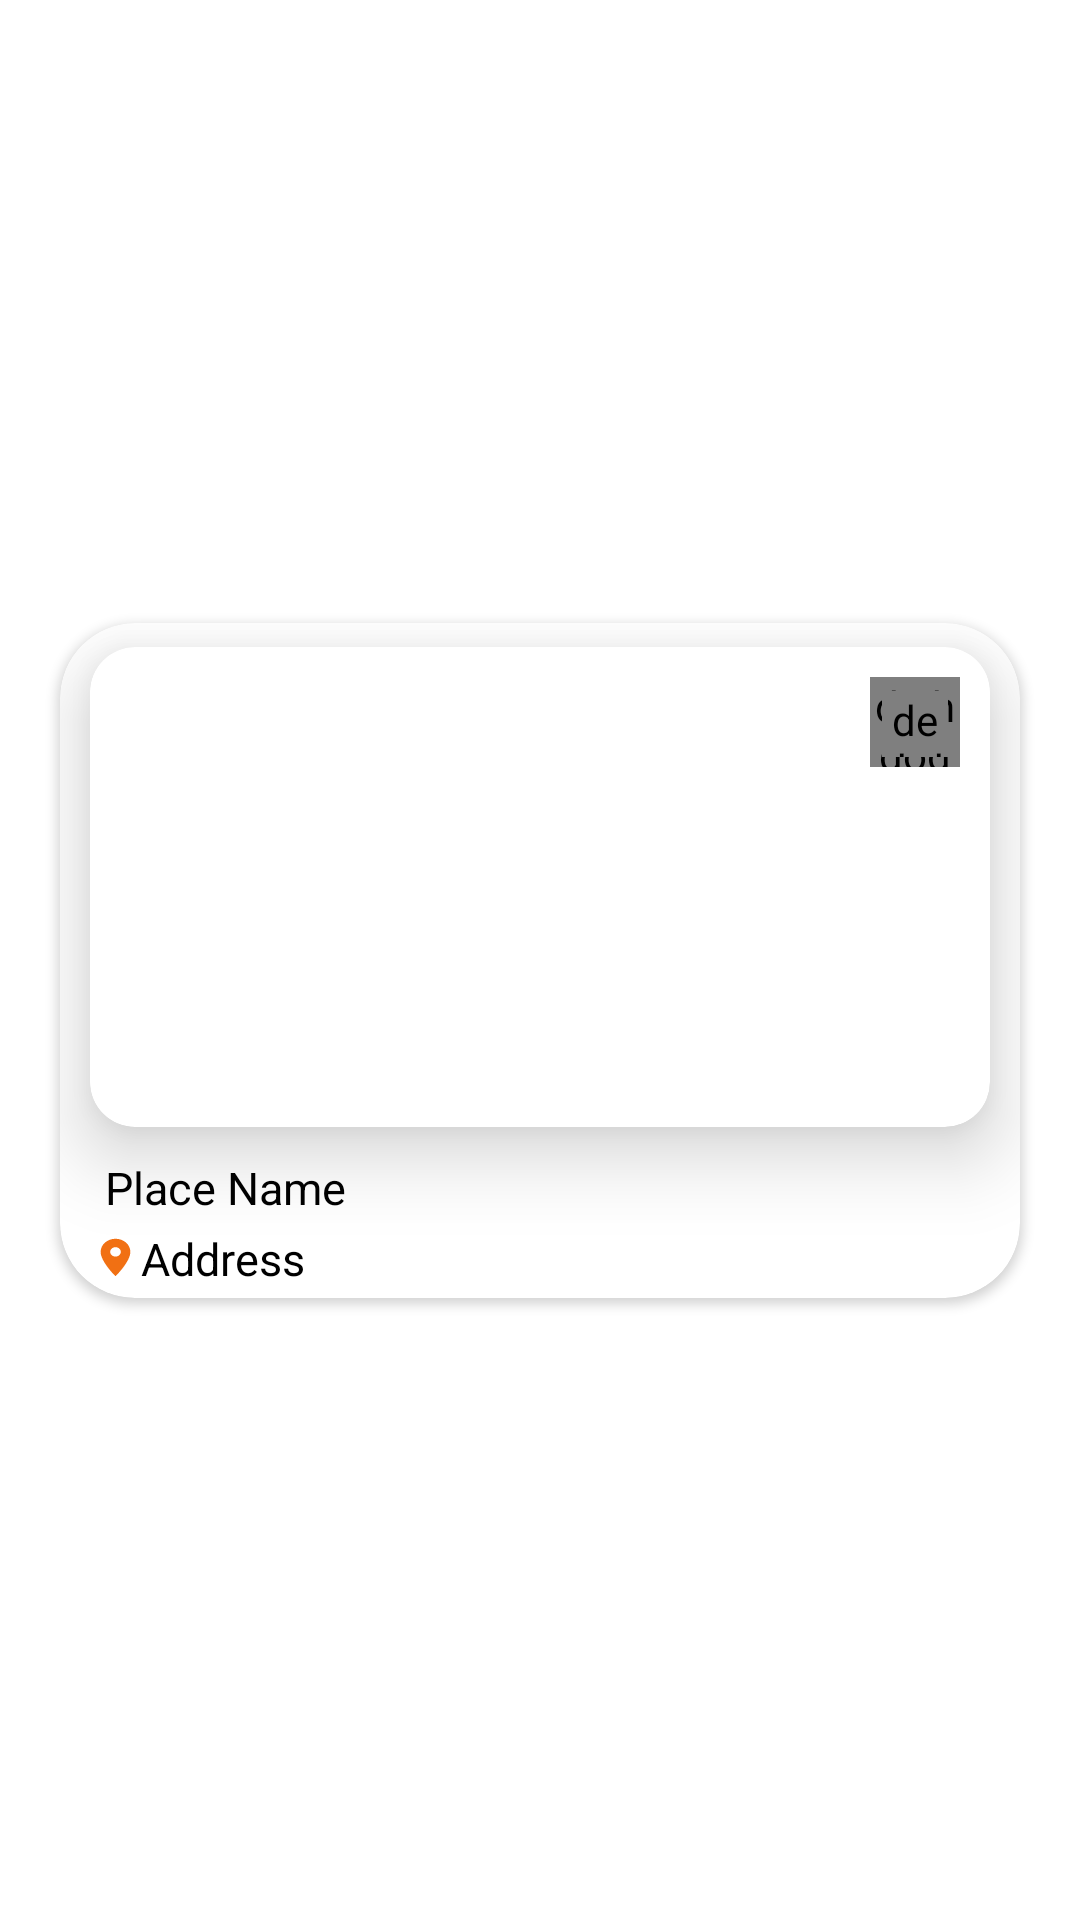

The Android layout XML behind this screen, and the referenced resources:
<!-- AndroidManifest.xml: application theme Theme.TravelAndTourismGuide -->
<!-- res/layout/card_main_types.xml -->
<?xml version="1.0" encoding="utf-8"?>
<androidx.constraintlayout.widget.ConstraintLayout xmlns:android="http://schemas.android.com/apk/res/android"
    xmlns:app="http://schemas.android.com/apk/res-auto"
    xmlns:tools="http://schemas.android.com/tools"
    android:layout_width="match_parent"
    android:layout_height="wrap_content">


    <androidx.cardview.widget.CardView
        android:id="@+id/typeRes_card1"
        android:layout_width="320dp"
        android:layout_height="225dp"
        android:layout_marginTop="20dp"
        android:layout_marginBottom="20dp"
        app:cardCornerRadius="25dp"
        app:layout_constraintBottom_toBottomOf="parent"
        app:layout_constraintEnd_toEndOf="parent"
        app:layout_constraintHorizontal_bias="0.5"
        app:layout_constraintStart_toStartOf="parent"
        app:layout_constraintTop_toTopOf="parent"
        app:layout_constraintVertical_bias="0.5">

        <androidx.constraintlayout.widget.ConstraintLayout
            android:layout_width="match_parent"
            android:layout_height="match_parent">

            <androidx.cardview.widget.CardView
                android:id="@+id/type_imgCard1"
                android:layout_width="300dp"
                android:layout_height="160dp"
                android:layout_marginTop="8dp"
                app:cardCornerRadius="15dp"
                app:cardElevation="15dp"
                app:layout_constraintEnd_toEndOf="parent"
                app:layout_constraintHorizontal_bias="0.5"
                app:layout_constraintStart_toStartOf="parent"
                app:layout_constraintTop_toTopOf="parent">

                <androidx.constraintlayout.widget.ConstraintLayout
                    android:layout_width="match_parent"
                    android:layout_height="match_parent">

                    <ImageView
                        android:id="@+id/type_card1_image"
                        android:layout_width="0dp"
                        android:layout_height="0dp"
                        android:layout_gravity="top"
                        android:scaleType="fitXY"
                        android:src="@drawable/main_top1"
                        app:layout_constraintBottom_toBottomOf="parent"
                        app:layout_constraintEnd_toEndOf="parent"
                        app:layout_constraintHorizontal_bias="0.5"
                        app:layout_constraintStart_toStartOf="parent"
                        app:layout_constraintTop_toTopOf="parent"
                        app:layout_constraintVertical_bias="0.5" />

                    <de.hdodenhof.circleimageview.CircleImageView
                        android:id="@+id/type_cirularBg"
                        android:layout_width="30dp"
                        android:layout_height="30dp"
                        android:layout_marginTop="10dp"
                        android:layout_marginEnd="10dp"
                        android:src="@drawable/white_background"
                        app:layout_constraintEnd_toEndOf="parent"
                        app:layout_constraintTop_toTopOf="parent" />

                    <de.hdodenhof.circleimageview.CircleImageView
                        android:id="@+id/type_card1_favourite"
                        android:layout_width="22dp"
                        android:layout_height="22dp"
                        android:layout_marginTop="1dp"
                        android:src="@drawable/orange_unfavourite"
                        android:tag="0"
                        app:layout_constraintBottom_toBottomOf="@+id/type_cirularBg"
                        app:layout_constraintEnd_toEndOf="@+id/type_cirularBg"
                        app:layout_constraintStart_toStartOf="@+id/type_cirularBg"
                        app:layout_constraintTop_toTopOf="@+id/type_cirularBg" />
                </androidx.constraintlayout.widget.ConstraintLayout>

            </androidx.cardview.widget.CardView>

            <TextView
                android:id="@+id/type_card1_placeName"
                android:layout_width="wrap_content"
                android:layout_height="20dp"
                android:layout_marginStart="15dp"
                android:layout_marginTop="10dp"
                android:backgroundTint="@color/white"
                android:text="Place Name"
                android:textColor="#000"
                android:textSize="15sp"
                app:layout_constraintBottom_toBottomOf="parent"
                app:layout_constraintStart_toStartOf="parent"
                app:layout_constraintTop_toBottomOf="@+id/type_imgCard1"
                app:layout_constraintVertical_bias="0.0" />

            <TextView
                android:id="@+id/type_card1_placeAddress"
                android:layout_width="wrap_content"
                android:layout_height="20dp"
                android:layout_marginStart="10dp"
                android:backgroundTint="@color/white"
                android:drawableLeft="@drawable/orange_location"
                android:text="Address"
                android:textColor="#000"
                android:textSize="15sp"
                app:layout_constraintBottom_toBottomOf="parent"
                app:layout_constraintStart_toStartOf="parent"
                app:layout_constraintTop_toBottomOf="@+id/type_card1_placeName" />

        </androidx.constraintlayout.widget.ConstraintLayout>

    </androidx.cardview.widget.CardView>

</androidx.constraintlayout.widget.ConstraintLayout>
<!-- resources referenced by this layout -->
<resources>
  <color name="white">#FFFFFFFF</color>
  <!-- drawable orange_location (drawable) -->
  <vector android:height="15dp" android:tint="#F17013"
      android:viewportHeight="24" android:viewportWidth="24"
      android:width="17dp" xmlns:android="http://schemas.android.com/apk/res/android">
      <path android:fillColor="@android:color/white" android:pathData="M12,2C8.13,2 5,5.13 5,9c0,5.25 7,13 7,13s7,-7.75 7,-13c0,-3.87 -3.13,-7 -7,-7zM12,11.5c-1.38,0 -2.5,-1.12 -2.5,-2.5s1.12,-2.5 2.5,-2.5 2.5,1.12 2.5,2.5 -1.12,2.5 -2.5,2.5z"/>
  </vector>
  <!-- drawable orange_unfavourite (drawable) -->
  <vector android:height="24dp" android:tint="#F17013"
      android:viewportHeight="24" android:viewportWidth="24"
      android:width="24dp" xmlns:android="http://schemas.android.com/apk/res/android">
      <path android:fillColor="@android:color/white" android:pathData="M16.5,3c-1.74,0 -3.41,0.81 -4.5,2.09C10.91,3.81 9.24,3 7.5,3 4.42,3 2,5.42 2,8.5c0,3.78 3.4,6.86 8.55,11.54L12,21.35l1.45,-1.32C18.6,15.36 22,12.28 22,8.5 22,5.42 19.58,3 16.5,3zM12.1,18.55l-0.1,0.1 -0.1,-0.1C7.14,14.24 4,11.39 4,8.5 4,6.5 5.5,5 7.5,5c1.54,0 3.04,0.99 3.57,2.36h1.87C13.46,5.99 14.96,5 16.5,5c2,0 3.5,1.5 3.5,3.5 0,2.89 -3.14,5.74 -7.9,10.05z"/>
  </vector>
  <!-- drawable white_background (drawable) -->
  <?xml version="1.0" encoding="utf-8"?>
  <shape
      xmlns:android="http://schemas.android.com/apk/res/android"
      android:shape="oval">
      <solid
          android:color="#fff"/>
      <size
          android:width="120dp"
          android:height="120dp"/>
  
  </shape>
  <style name="Theme.TravelAndTourismGuide" parent="Theme.MaterialComponents.DayNight.NoActionBar">
          
          <item name="colorPrimary">#0C0CE1</item>
          <item name="colorPrimaryVariant">@color/white</item>
          <item name="colorOnPrimary">@color/white</item>
          
          <item name="colorSecondary">@color/teal_200</item>
          <item name="colorSecondaryVariant">@color/teal_700</item>
          <item name="colorOnSecondary">@color/black</item>
          
          <item name="android:statusBarColor">?attr/colorPrimaryVariant</item>
          
          <item name="android:windowLightStatusBar">true</item>
      </style>
  <color name="teal_200">#FF03DAC5</color>
  <color name="teal_700">#FF018786</color>
  <color name="black">#FF000000</color>
</resources>
